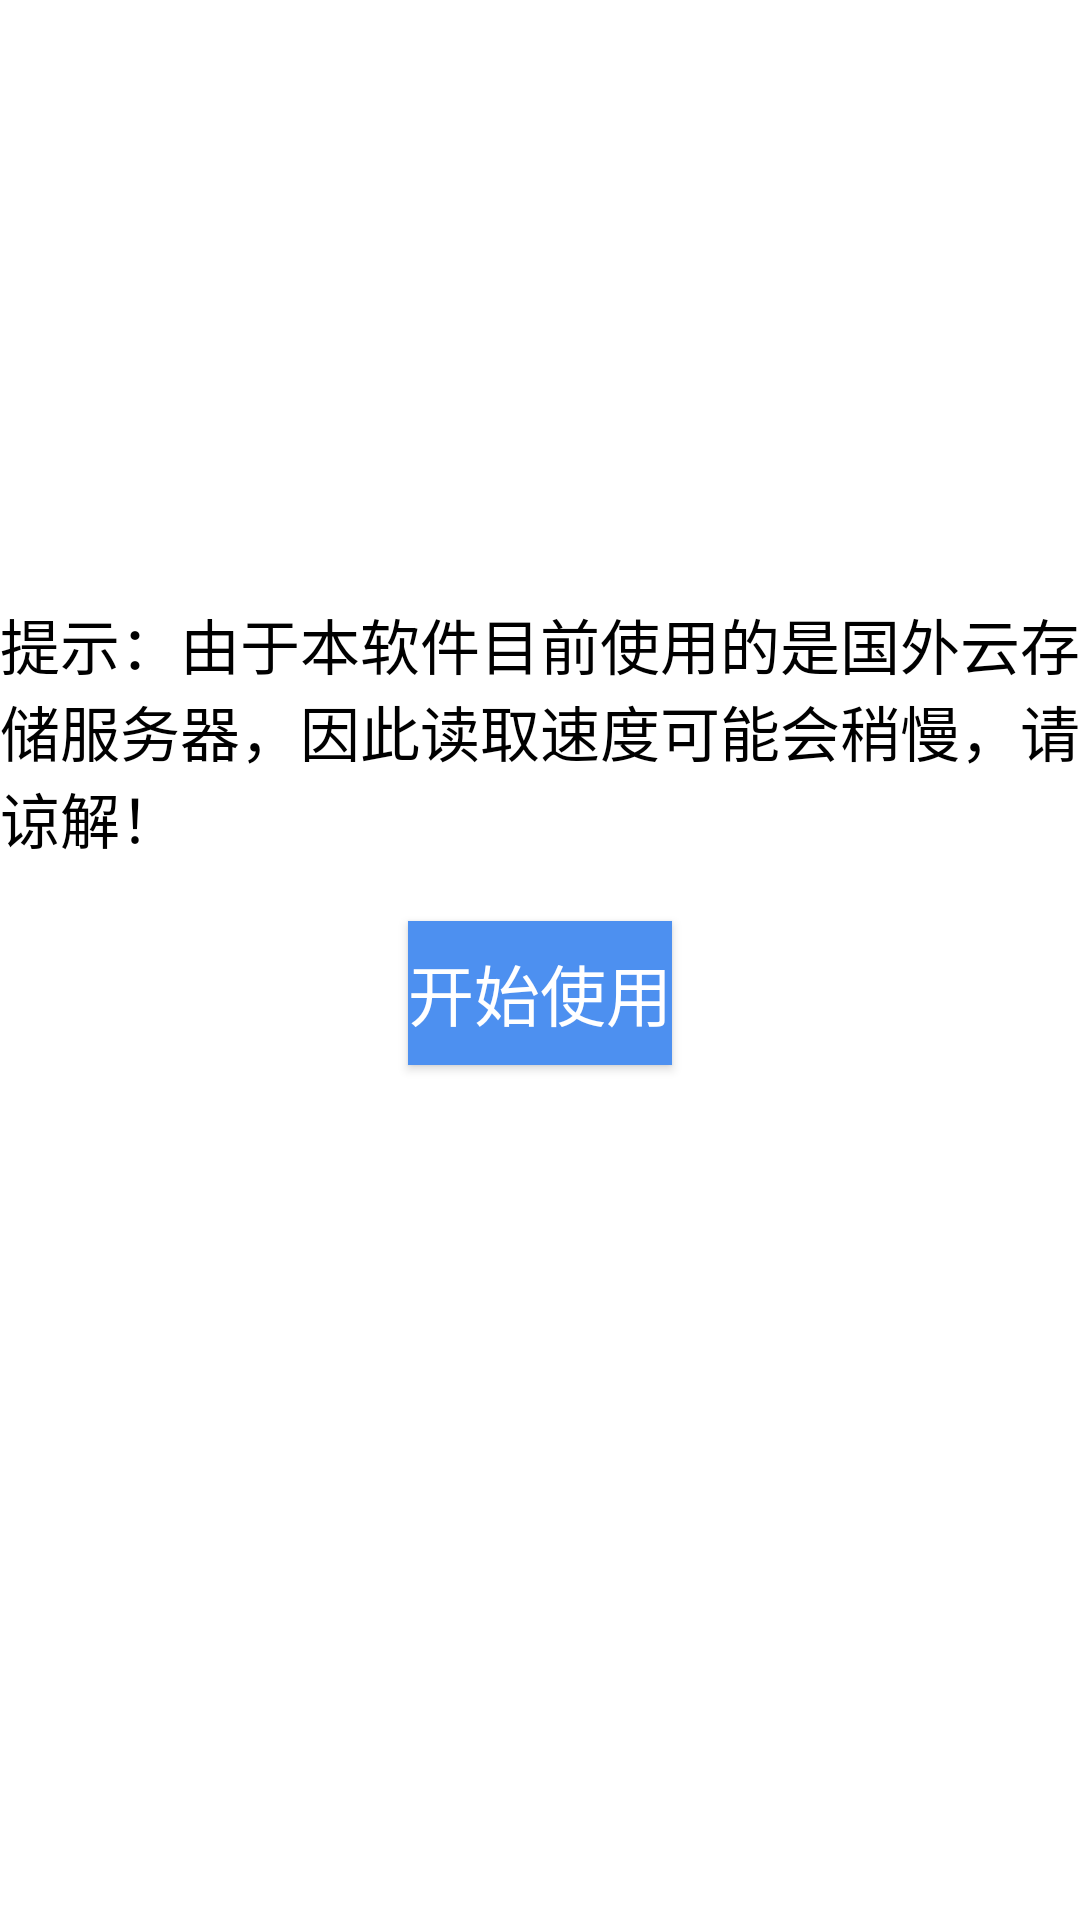

Produce the Android XML layout that renders to this screen, including the resource entries it uses.
<!-- AndroidManifest.xml: fallback theme Theme.MaterialComponents.DayNight.NoActionBar -->
<!-- res/layout/tip.xml -->
<?xml version="1.0" encoding="utf-8"?>

<LinearLayout xmlns:android="http://schemas.android.com/apk/res/android"
    android:layout_width="match_parent"
    android:layout_height="match_parent"
    android:orientation="vertical"
    android:background="@drawable/beijing"
     >
    <TextView 
        android:layout_width="fill_parent"
        android:layout_height="wrap_content"
        android:text="提示：由于本软件目前使用的是国外云存储服务器，因此读取速度可能会稍慢，请谅解！"
        android:textSize="20sp"
        android:textColor="#000"
        android:layout_marginTop="200dp"
        android:layout_gravity="center"
        />

    <Button 
        android:id="@+id/button"
        android:layout_width="wrap_content"
        android:layout_height="wrap_content"
        android:layout_marginTop="20dp"
        android:layout_gravity="center_horizontal"
        android:text="开始使用"
        android:textColor="#ffffff"
        android:textSize="22sp"
        android:background="#4D90F0"
        />
</LinearLayout>
<!-- resources referenced by this layout -->
<resources>

</resources>
